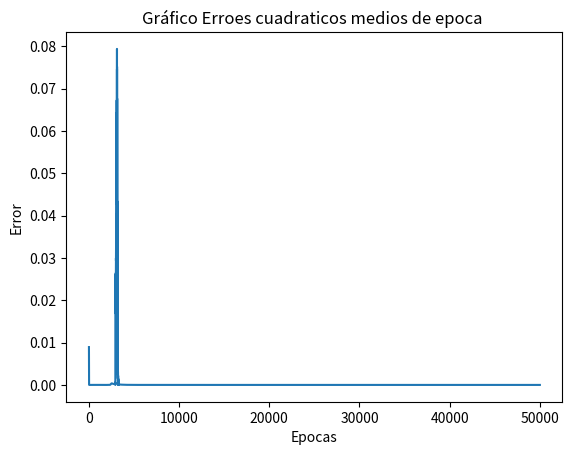

Write Python code to recreate this figure.
# -*- coding: utf-8 -*-
"""
Created on Fri May 16 21:11:38 2025
simulacion de compuerta XOR
[redacted]
"""

import matplotlib.pyplot as plt
import numpy as np


X2 = np.array([0 , 0 , 1, 1])
X1 = np.array([0 , 1 , 0, 1])
X0 = np.array([1 , 1 , 1, 1])
X = np.column_stack((X0, X1))
X = np.column_stack((X, X2))
y = np.array([[0], [1], [1], [0]])  # Salida esperada


alpha = 0.5  # Tasa de aprendizaje

tamaño = X.size
largo = len(X)
entradas = int (tamaño/largo)


# Pesos para dos capas 
W1 = np.random.randn(entradas, 3)  
W2 = np.random.randn(3, 1)


def sigmoid(x):
    return 1 / (1 + np.exp(-x))

def sigmoid_derivada(x):
    return  sigmoid(x) / (1 + sigmoid(x))

ErroresMedios =[ np.float64("inf")]
Epoca = 0;
while (True):
# Entrenamiento del perceptrón
#for Epocas in range(50000):
   
    Z1 = np.dot(X, W1)  
    A1 = sigmoid(Z1)  
    Z2 = np.dot(A1, W2) 
    A2 = sigmoid(Z2)  

    # Cálculo del error
    error = y - A2
    dA2 = error * sigmoid_derivada(A2)  # Gradiente de salida
    dW2 = np.dot(A1.T, dA2)  # Ajuste de pesos capa de salida

    dA1 = np.dot(dA2, W2.T) * sigmoid_derivada(A1)  # Gradiente de capa oculta
    dW1 = np.dot(X.T, dA1)  # Ajuste de pesos capa oculta

    # Actualización de pesos
    W1 += alpha * dW1
    W2 += alpha * dW2
    
    if Epoca == 0:
        ErroresMedios[0] =np.mean(error)

         
    else:
        ErroresMedios.append(np.mean(error))
    
    ErrorSum = np.sum(error)

    Epoca += 1
    
    if ( abs(ErrorSum) < 0.0000001 or Epoca > 50000):
        break
    

# Prueba del modelo
for i in range(len(X)):
    Z1 = np.dot(X[i], W1)
    A1 = sigmoid(Z1)
    Z2 = np.dot(A1, W2)
    A2 = sigmoid(Z2)
    print(f"Entrada: {X[i]} -> Salida predicha: {round(A2[0])}")
    
Error_cuadratico = np.power(ErroresMedios,2)
plt.plot(Error_cuadratico)

# Añadir título y etiquetas a los ejes
plt.title("Gráfico Erroes cuadraticos medios de epoca ")
plt.xlabel("Epocas")
plt.ylabel("Error")

